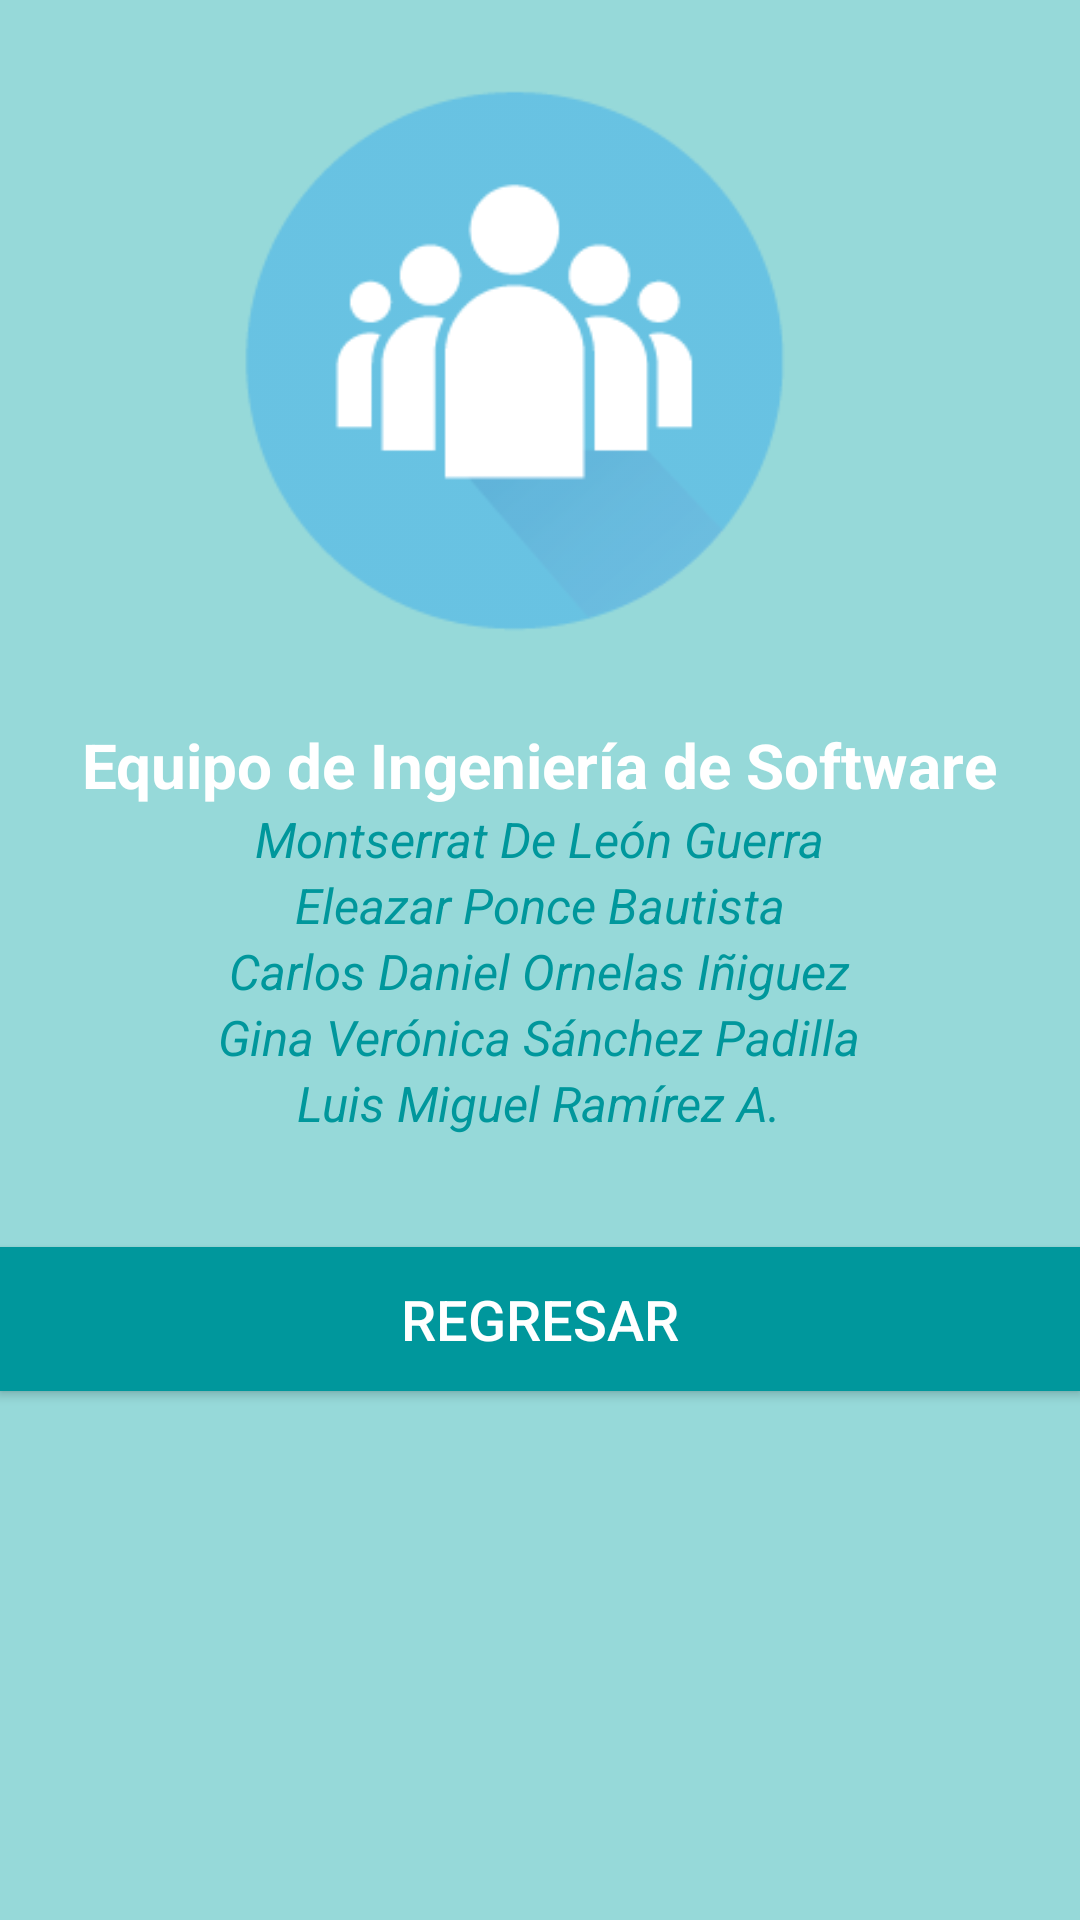

This screen was rendered from an Android layout file. Write that file and the resources it references.
<!-- AndroidManifest.xml: application theme AppTheme -->
<!-- res/layout/activity_information.xml -->
<LinearLayout xmlns:android="http://schemas.android.com/apk/res/android"
    xmlns:tools="http://schemas.android.com/tools" android:layout_width="match_parent"
    android:layout_height="match_parent" android:paddingLeft="@dimen/activity_horizontal_margin"
    android:paddingRight="@dimen/activity_horizontal_margin"
    android:paddingTop="@dimen/activity_vertical_margin"
    android:paddingBottom="@dimen/activity_vertical_margin"
    tools:context="p.eleazar.com.ardblu.Information"
    android:orientation="vertical"
    android:background="#96D9D9">

    <ImageView
        android:layout_width="wrap_content"
        android:layout_height="wrap_content"
        android:id="@+id/imageView2"
        android:src="@drawable/equipo_2"
        android:layout_gravity="center_horizontal"/>
    <TextView
        android:layout_width="wrap_content"
        android:layout_height="wrap_content"
        android:text="@string/team"
        android:layout_gravity="center_horizontal"
        android:textColor="#FFFFFF"
        android:textSize="10pt"
        android:textStyle="bold"/>

    <TextView
        android:layout_width="wrap_content"
        android:layout_height="wrap_content"
        android:text="@string/montse"
        android:layout_gravity="center_horizontal"
        android:textStyle="italic"
        android:textSize="8pt"
        android:textColor="#00979C"/>

    <TextView
        android:layout_width="wrap_content"
        android:layout_height="wrap_content"
        android:text="@string/yo"
        android:layout_gravity="center_horizontal"
        android:textStyle="italic"
        android:textSize="8pt"
        android:textColor="#00979C"/>

    <TextView
        android:layout_width="wrap_content"
        android:layout_height="wrap_content"
        android:text="@string/carlos"
        android:layout_gravity="center_horizontal"
        android:textStyle="italic"
        android:textSize="8pt"
        android:textColor="#00979C"/>

    <TextView
        android:layout_width="wrap_content"
        android:layout_height="wrap_content"
        android:text="@string/gina"
        android:layout_gravity="center_horizontal"
        android:textStyle="italic"
        android:textSize="8pt"
        android:textColor="#00979C"/>

    <TextView
        android:layout_width="wrap_content"
        android:layout_height="wrap_content"
        android:text="@string/luis"
        android:layout_gravity="center_horizontal"
        android:textStyle="italic"
        android:textSize="8pt"
        android:textColor="#00979C"/>

    <Button
        android:id="@+id/btnregresar"
        android:layout_marginTop="18pt"
        android:layout_width="match_parent"
        android:layout_height="wrap_content"
        android:background="#00979C"
        android:textColor="#FFFFFF"
        android:text="Regresar"
        android:textSize="9pt"/>
</LinearLayout>
<!-- resources referenced by this layout -->
<resources>
  <!-- drawable equipo_2: png bitmap (drawable, 8573 bytes) -->
  <string name="carlos">Carlos Daniel Ornelas Iñiguez</string>
  <string name="gina">Gina Verónica Sánchez Padilla</string>
  <string name="luis">Luis Miguel Ramírez A.</string>
  <string name="montse">Montserrat De León Guerra</string>
  <string name="team">Equipo de Ingeniería de Software</string>
  <string name="yo">Eleazar Ponce Bautista</string>
  <style name="AppTheme" parent="Theme.AppCompat.Light.DarkActionBar">
          
          <item name="colorPrimary">#00979C</item>
      </style>
</resources>
